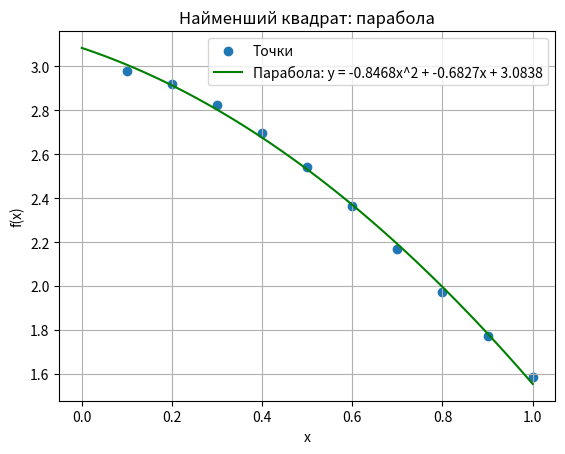

Write Python code to recreate this figure.
import numpy as np
import matplotlib.pyplot as plt
import math

def f(x):
    return math.cos(2 * x) + 2

# Задані значення xi та відповідних значень f(xi)
xi_values = np.array([0.1, 0.2, 0.3, 0.4, 0.5, 0.6, 0.7, 0.8, 0.9, 1.0])
yi_values = np.array([f(xi) for xi in xi_values])

# Метод найменших квадратів для параболи (квадратичної апроксимації)
A_quadratic = np.vstack([xi_values**2, xi_values, np.ones(len(xi_values))]).T
a_quadratic, b_quadratic, c_quadratic = np.linalg.lstsq(A_quadratic, yi_values, rcond=None)[0]

# Генерування точок для графіку параболи
x_points = np.linspace(0, 1, 100)
y_quadratic = a_quadratic * x_points**2 + b_quadratic * x_points + c_quadratic

# Побудова графіку параболи
plt.scatter(xi_values, yi_values, label='Точки')
plt.plot(x_points, y_quadratic, label=f'Парабола: y = {a_quadratic:.4f}x^2 + {b_quadratic:.4f}x + {c_quadratic:.4f}', color='green')

# Додаткові параметри графіку
plt.title('Найменший квадрат: парабола')
plt.xlabel('x')
plt.ylabel('f(x)')
plt.legend()
plt.grid(True)
plt.show()